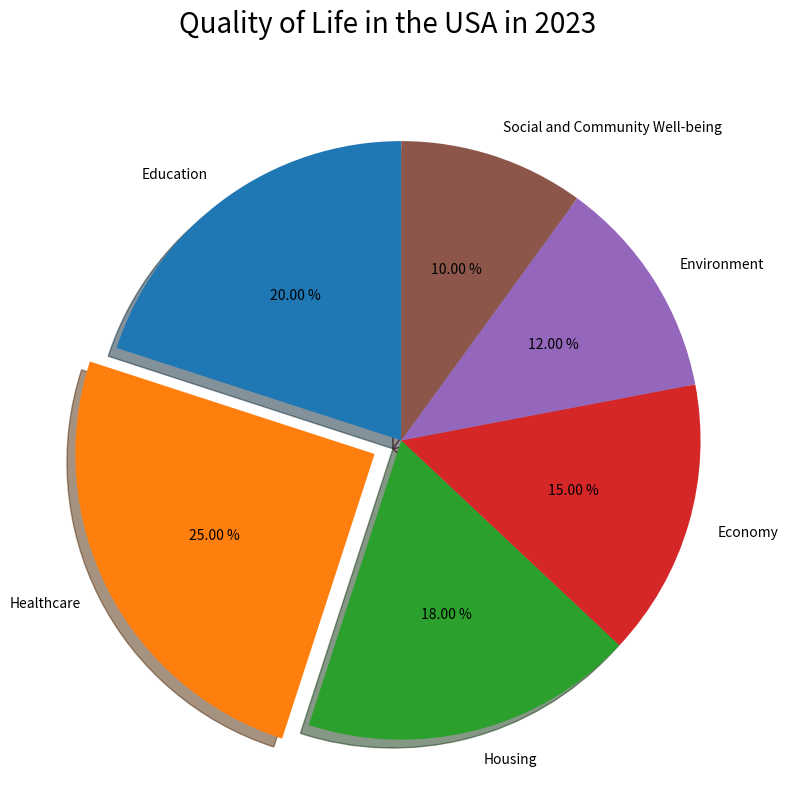

This figure's Python source: (Note: this script raises an exception after producing the figure.)

import matplotlib.pyplot as plt 
fig=plt.figure(figsize=(8,8)) 
ax=fig.add_subplot(111) 
labels=['Education', 'Healthcare', 'Housing', 'Economy', 'Environment','Social and Community Well-being'] 
sizes=[20,25,18,15,12,10] 
explode=[0,0.1,0,0,0,0] 
ax.pie(sizes,explode=explode,labels=labels,autopct='%.2f %%',shadow=True,startangle=90) 
ax.axis('equal') 
ax.set_title('Quality of Life in the USA in 2023',fontsize=20,y=1.08) 
plt.xticks(rotation=30) 
plt.tight_layout() 
plt.savefig("pie chart/png/186.png") 
plt.clf()
